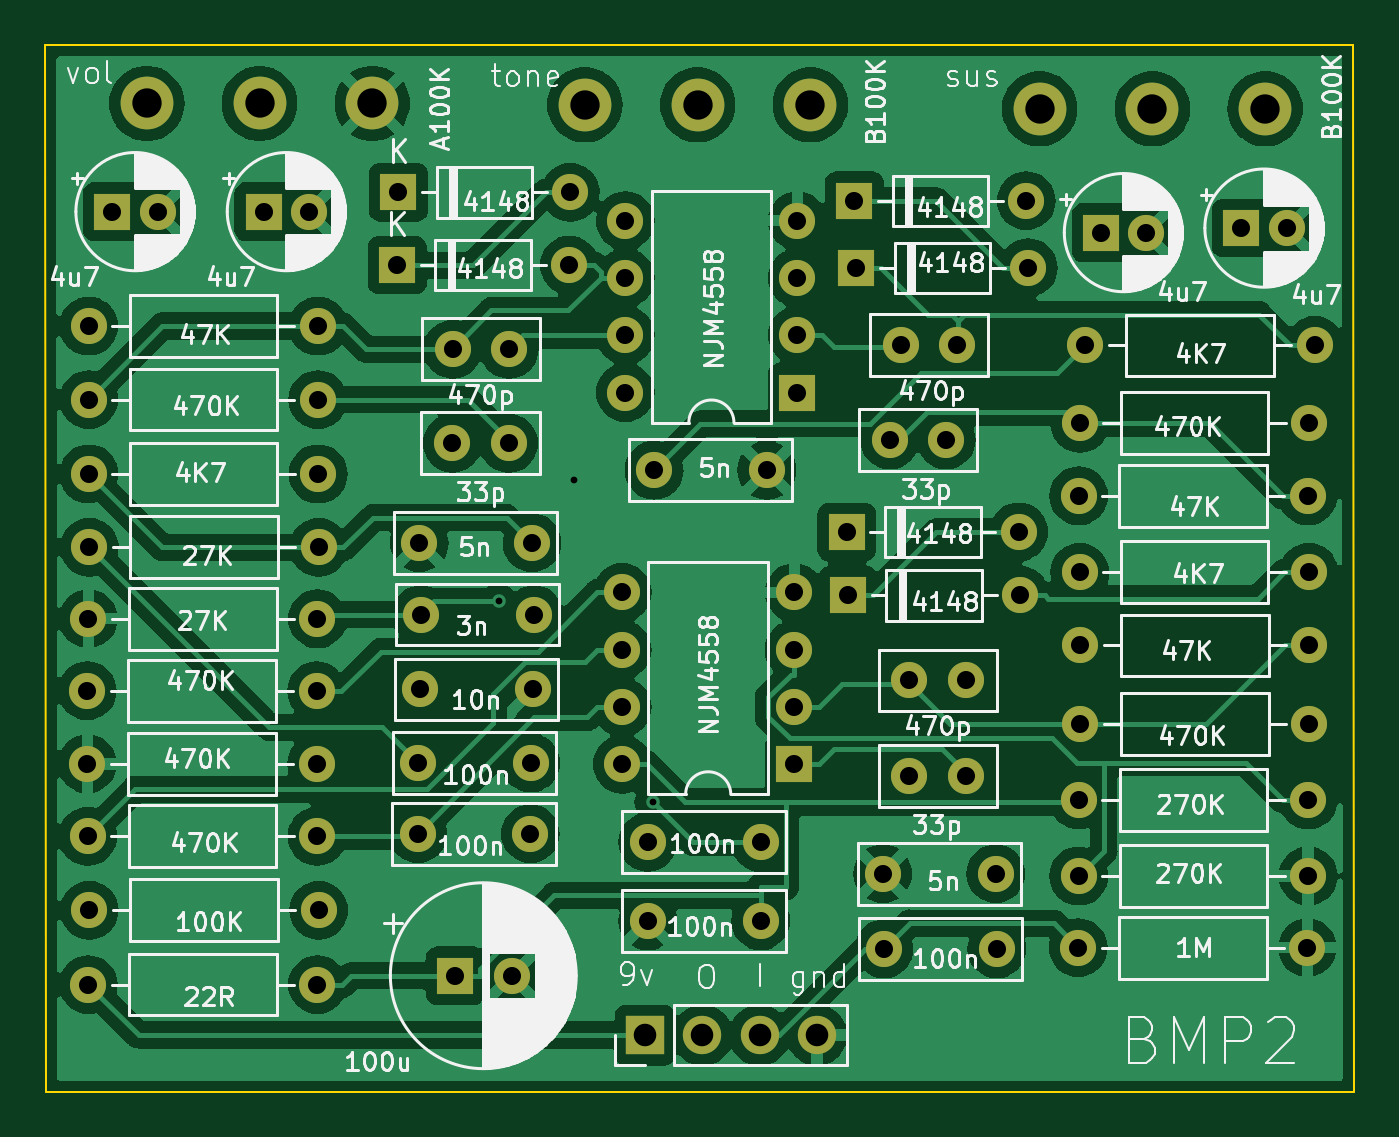
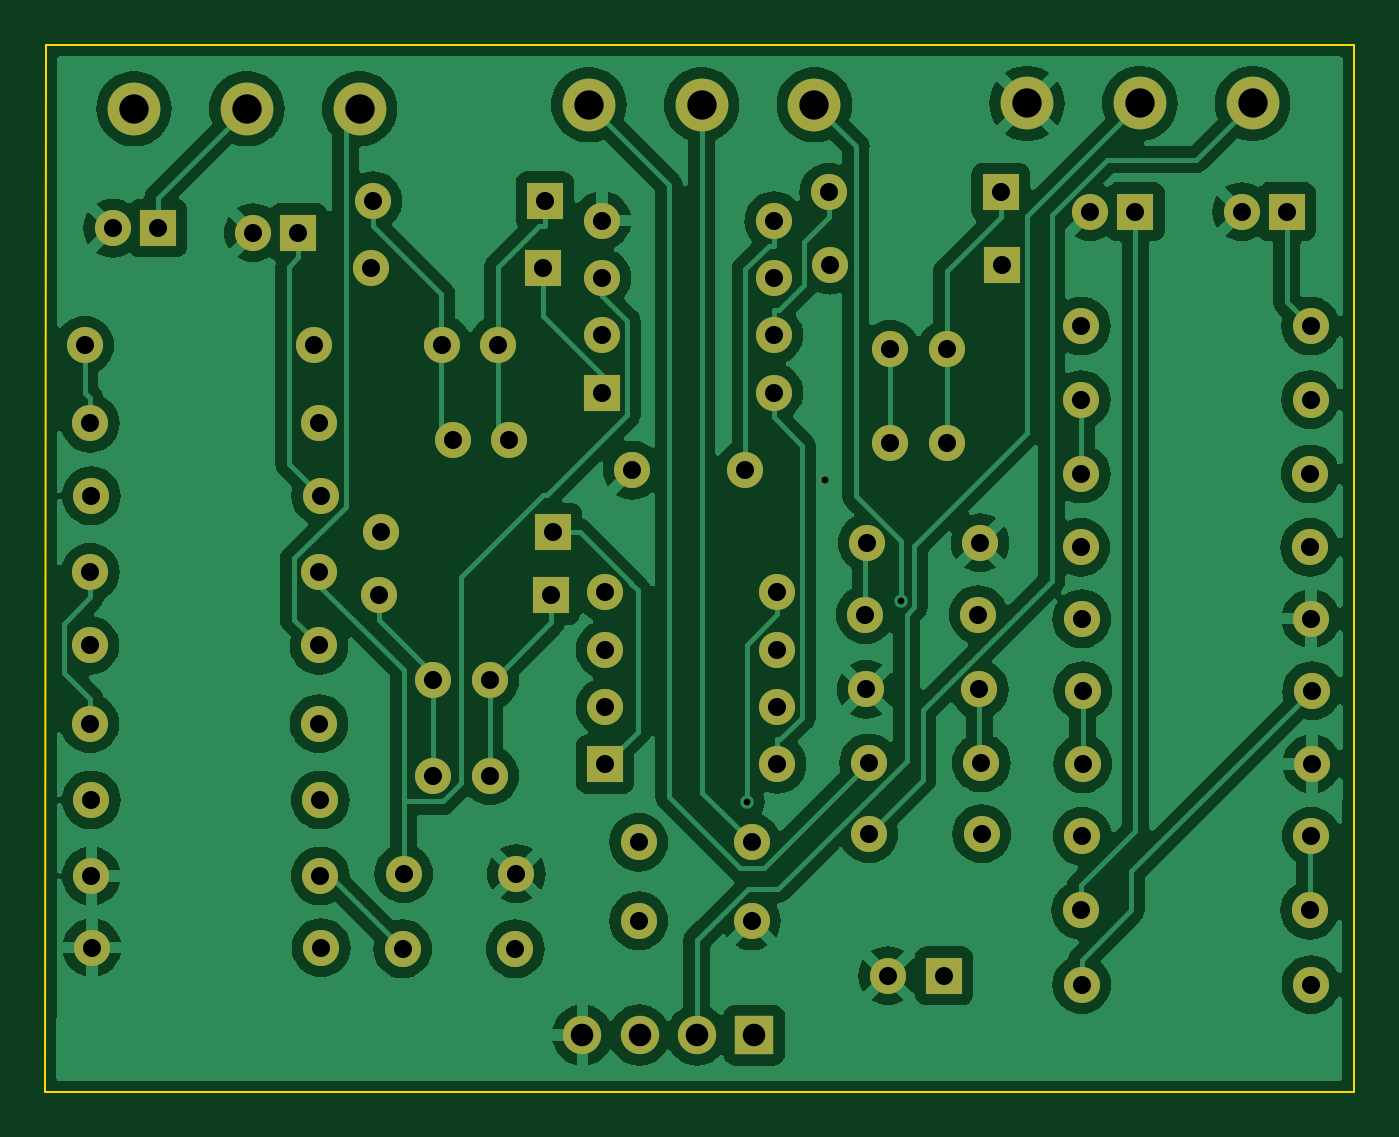
Circuit board: 11 layer files. Board 58.0 x 46.4 mm.
- bottom_copper: bmp2-B_Cu.gbr (151612 bytes)
- bottom_mask: bmp2-B_Mask.gbr (4795 bytes)
- paste: bmp2-B_Paste.gbr (475 bytes)
- bottom_silk: bmp2-B_Silkscreen.gbr (476 bytes)
- outline: bmp2-Edge_Cuts.gbr (701 bytes)
- top_copper: bmp2-F_Cu.gbr (158628 bytes)
- top_mask: bmp2-F_Mask.gbr (4795 bytes)
- paste: bmp2-F_Paste.gbr (475 bytes)
- top_silk: bmp2-F_Silkscreen.gbr (137070 bytes)
- drill: bmp2-NPTH.drl (304 bytes)
- drill: bmp2-PTH.drl (2271 bytes)

=== bottom_copper: bmp2-B_Cu.gbr (151612 bytes, source omitted) ===
=== bottom_mask: bmp2-B_Mask.gbr ===
%TF.GenerationSoftware,KiCad,Pcbnew,7.0.11+dfsg-1build4*%
%TF.CreationDate,2026-07-14T20:47:30-04:00*%
%TF.ProjectId,bmp2,626d7032-2e6b-4696-9361-645f70636258,rev?*%
%TF.SameCoordinates,Original*%
%TF.FileFunction,Soldermask,Bot*%
%TF.FilePolarity,Negative*%
%FSLAX46Y46*%
G04 Gerber Fmt 4.6, Leading zero omitted, Abs format (unit mm)*
G04 Created by KiCad (PCBNEW 7.0.11+dfsg-1build4) date 2026-07-14 20:47:30*
%MOMM*%
%LPD*%
G01*
G04 APERTURE LIST*
%ADD10C,1.600000*%
%ADD11R,1.600000X1.600000*%
%ADD12O,1.600000X1.600000*%
%ADD13C,2.340000*%
%ADD14R,1.700000X1.700000*%
%ADD15O,1.700000X1.700000*%
G04 APERTURE END LIST*
D10*
%TO.C,C21*%
X76720000Y-88820000D03*
X81720000Y-88820000D03*
%TD*%
D11*
%TO.C,D6*%
X65670000Y-56520000D03*
D12*
X73290000Y-56520000D03*
%TD*%
D11*
%TO.C,D5*%
X65620000Y-59750000D03*
D12*
X73240000Y-59750000D03*
%TD*%
D11*
%TO.C,D4*%
X85880000Y-56900000D03*
D12*
X93500000Y-56900000D03*
%TD*%
D11*
%TO.C,D3*%
X85970000Y-59870000D03*
D12*
X93590000Y-59870000D03*
%TD*%
D11*
%TO.C,D2*%
X85600000Y-74390000D03*
D12*
X93220000Y-74390000D03*
%TD*%
D11*
%TO.C,D1*%
X85540000Y-71580000D03*
D12*
X93160000Y-71580000D03*
%TD*%
D13*
%TO.C,RV3*%
X64510000Y-52580000D03*
X59510000Y-52580000D03*
X54510000Y-52580000D03*
%TD*%
%TO.C,RV2*%
X83930000Y-52640000D03*
X78930000Y-52640000D03*
X73930000Y-52640000D03*
%TD*%
D12*
%TO.C,U2*%
X75730000Y-65400000D03*
X75730000Y-62860000D03*
X75730000Y-60320000D03*
X75730000Y-57780000D03*
X83350000Y-57780000D03*
X83350000Y-60320000D03*
X83350000Y-62860000D03*
D11*
X83350000Y-65400000D03*
%TD*%
%TO.C,U1*%
X83210000Y-81880000D03*
D12*
X83210000Y-79340000D03*
X83210000Y-76800000D03*
X83210000Y-74260000D03*
X75590000Y-74260000D03*
X75590000Y-76800000D03*
X75590000Y-79340000D03*
X75590000Y-81880000D03*
%TD*%
D13*
%TO.C,RV1*%
X104090000Y-52820000D03*
X99090000Y-52820000D03*
X94090000Y-52820000D03*
%TD*%
D10*
%TO.C,R19*%
X51920000Y-91640000D03*
D12*
X62080000Y-91640000D03*
%TD*%
D10*
%TO.C,R18*%
X51970000Y-88350000D03*
D12*
X62130000Y-88350000D03*
%TD*%
D10*
%TO.C,R17*%
X51900000Y-85070000D03*
D12*
X62060000Y-85070000D03*
%TD*%
D10*
%TO.C,R16*%
X62040000Y-81860000D03*
D12*
X51880000Y-81860000D03*
%TD*%
D10*
%TO.C,R15*%
X51880000Y-78620000D03*
D12*
X62040000Y-78620000D03*
%TD*%
D10*
%TO.C,R14*%
X62080000Y-75430000D03*
D12*
X51920000Y-75430000D03*
%TD*%
D10*
%TO.C,R13*%
X51970000Y-72260000D03*
D12*
X62130000Y-72260000D03*
%TD*%
D10*
%TO.C,R12*%
X51950000Y-69010000D03*
D12*
X62110000Y-69010000D03*
%TD*%
D10*
%TO.C,R11*%
X51940000Y-65710000D03*
D12*
X62100000Y-65710000D03*
%TD*%
D10*
%TO.C,R10*%
X51940000Y-62450000D03*
D12*
X62100000Y-62450000D03*
%TD*%
D10*
%TO.C,R9*%
X96120000Y-63310000D03*
D12*
X106280000Y-63310000D03*
%TD*%
D10*
%TO.C,R8*%
X95880000Y-66760000D03*
D12*
X106040000Y-66760000D03*
%TD*%
D10*
%TO.C,R7*%
X95820000Y-69980000D03*
D12*
X105980000Y-69980000D03*
%TD*%
D10*
%TO.C,R6*%
X95870000Y-73370000D03*
D12*
X106030000Y-73370000D03*
%TD*%
D10*
%TO.C,R5*%
X95890000Y-76610000D03*
D12*
X106050000Y-76610000D03*
%TD*%
D10*
%TO.C,R4*%
X95890000Y-80080000D03*
D12*
X106050000Y-80080000D03*
%TD*%
D10*
%TO.C,R3*%
X95830000Y-83460000D03*
D12*
X105990000Y-83460000D03*
%TD*%
D10*
%TO.C,R2*%
X95830000Y-86830000D03*
D12*
X105990000Y-86830000D03*
%TD*%
D10*
%TO.C,R1*%
X95800000Y-90010000D03*
D12*
X105960000Y-90010000D03*
%TD*%
D14*
%TO.C,J1*%
X76600000Y-93880000D03*
D15*
X79140000Y-93880000D03*
X81680000Y-93880000D03*
X84220000Y-93880000D03*
%TD*%
D11*
%TO.C,C20*%
X68180000Y-91250000D03*
D10*
X70680000Y-91250000D03*
%TD*%
%TO.C,C19*%
X76720000Y-85340000D03*
X81720000Y-85340000D03*
%TD*%
D11*
%TO.C,C18*%
X59700000Y-57380000D03*
D10*
X61700000Y-57380000D03*
%TD*%
%TO.C,C17*%
X66520000Y-84960000D03*
X71520000Y-84960000D03*
%TD*%
%TO.C,C16*%
X66530000Y-81820000D03*
X71530000Y-81820000D03*
%TD*%
%TO.C,C15*%
X66630000Y-78560000D03*
X71630000Y-78560000D03*
%TD*%
%TO.C,C14*%
X66670000Y-75240000D03*
X71670000Y-75240000D03*
%TD*%
%TO.C,C13*%
X66590000Y-72060000D03*
X71590000Y-72060000D03*
%TD*%
%TO.C,C12*%
X68060000Y-67650000D03*
X70560000Y-67650000D03*
%TD*%
%TO.C,C11*%
X68070000Y-63480000D03*
X70570000Y-63480000D03*
%TD*%
D11*
%TO.C,C10*%
X52990000Y-57380000D03*
D10*
X54990000Y-57380000D03*
%TD*%
%TO.C,C9*%
X82000000Y-68840000D03*
X77000000Y-68840000D03*
%TD*%
%TO.C,C8*%
X87450000Y-67500000D03*
X89950000Y-67500000D03*
%TD*%
%TO.C,C7*%
X87940000Y-63280000D03*
X90440000Y-63280000D03*
%TD*%
D11*
%TO.C,C6*%
X96804900Y-58310000D03*
D10*
X98804900Y-58310000D03*
%TD*%
%TO.C,C5*%
X87140000Y-86730000D03*
X92140000Y-86730000D03*
%TD*%
D11*
%TO.C,C4*%
X103034900Y-58110000D03*
D10*
X105034900Y-58110000D03*
%TD*%
%TO.C,C3*%
X88320000Y-82380000D03*
X90820000Y-82380000D03*
%TD*%
%TO.C,C2*%
X88320000Y-78160000D03*
X90820000Y-78160000D03*
%TD*%
%TO.C,C1*%
X87190000Y-90060000D03*
X92190000Y-90060000D03*
%TD*%
M02*

=== paste: bmp2-B_Paste.gbr ===
%TF.GenerationSoftware,KiCad,Pcbnew,7.0.11+dfsg-1build4*%
%TF.CreationDate,2026-07-14T20:47:30-04:00*%
%TF.ProjectId,bmp2,626d7032-2e6b-4696-9361-645f70636258,rev?*%
%TF.SameCoordinates,Original*%
%TF.FileFunction,Paste,Bot*%
%TF.FilePolarity,Positive*%
%FSLAX46Y46*%
G04 Gerber Fmt 4.6, Leading zero omitted, Abs format (unit mm)*
G04 Created by KiCad (PCBNEW 7.0.11+dfsg-1build4) date 2026-07-14 20:47:30*
%MOMM*%
%LPD*%
G01*
G04 APERTURE LIST*
G04 APERTURE END LIST*
M02*

=== bottom_silk: bmp2-B_Silkscreen.gbr ===
%TF.GenerationSoftware,KiCad,Pcbnew,7.0.11+dfsg-1build4*%
%TF.CreationDate,2026-07-14T20:47:30-04:00*%
%TF.ProjectId,bmp2,626d7032-2e6b-4696-9361-645f70636258,rev?*%
%TF.SameCoordinates,Original*%
%TF.FileFunction,Legend,Bot*%
%TF.FilePolarity,Positive*%
%FSLAX46Y46*%
G04 Gerber Fmt 4.6, Leading zero omitted, Abs format (unit mm)*
G04 Created by KiCad (PCBNEW 7.0.11+dfsg-1build4) date 2026-07-14 20:47:30*
%MOMM*%
%LPD*%
G01*
G04 APERTURE LIST*
G04 APERTURE END LIST*
M02*

=== outline: bmp2-Edge_Cuts.gbr ===
%TF.GenerationSoftware,KiCad,Pcbnew,7.0.11+dfsg-1build4*%
%TF.CreationDate,2026-07-14T20:47:30-04:00*%
%TF.ProjectId,bmp2,626d7032-2e6b-4696-9361-645f70636258,rev?*%
%TF.SameCoordinates,Original*%
%TF.FileFunction,Profile,NP*%
%FSLAX46Y46*%
G04 Gerber Fmt 4.6, Leading zero omitted, Abs format (unit mm)*
G04 Created by KiCad (PCBNEW 7.0.11+dfsg-1build4) date 2026-07-14 20:47:30*
%MOMM*%
%LPD*%
G01*
G04 APERTURE LIST*
%TA.AperFunction,Profile*%
%ADD10C,0.100000*%
%TD*%
G04 APERTURE END LIST*
D10*
X50000000Y-50000000D02*
X108000000Y-50000000D01*
X108030000Y-96410000D02*
X50030000Y-96410000D01*
X108030000Y-96410000D02*
X108000000Y-50000000D01*
X50000000Y-50000000D02*
X50030000Y-96410000D01*
M02*

=== top_copper: bmp2-F_Cu.gbr (158628 bytes, source omitted) ===
=== top_mask: bmp2-F_Mask.gbr ===
%TF.GenerationSoftware,KiCad,Pcbnew,7.0.11+dfsg-1build4*%
%TF.CreationDate,2026-07-14T20:47:30-04:00*%
%TF.ProjectId,bmp2,626d7032-2e6b-4696-9361-645f70636258,rev?*%
%TF.SameCoordinates,Original*%
%TF.FileFunction,Soldermask,Top*%
%TF.FilePolarity,Negative*%
%FSLAX46Y46*%
G04 Gerber Fmt 4.6, Leading zero omitted, Abs format (unit mm)*
G04 Created by KiCad (PCBNEW 7.0.11+dfsg-1build4) date 2026-07-14 20:47:30*
%MOMM*%
%LPD*%
G01*
G04 APERTURE LIST*
%ADD10C,1.600000*%
%ADD11R,1.600000X1.600000*%
%ADD12O,1.600000X1.600000*%
%ADD13C,2.340000*%
%ADD14R,1.700000X1.700000*%
%ADD15O,1.700000X1.700000*%
G04 APERTURE END LIST*
D10*
%TO.C,C21*%
X76720000Y-88820000D03*
X81720000Y-88820000D03*
%TD*%
D11*
%TO.C,D6*%
X65670000Y-56520000D03*
D12*
X73290000Y-56520000D03*
%TD*%
D11*
%TO.C,D5*%
X65620000Y-59750000D03*
D12*
X73240000Y-59750000D03*
%TD*%
D11*
%TO.C,D4*%
X85880000Y-56900000D03*
D12*
X93500000Y-56900000D03*
%TD*%
D11*
%TO.C,D3*%
X85970000Y-59870000D03*
D12*
X93590000Y-59870000D03*
%TD*%
D11*
%TO.C,D2*%
X85600000Y-74390000D03*
D12*
X93220000Y-74390000D03*
%TD*%
D11*
%TO.C,D1*%
X85540000Y-71580000D03*
D12*
X93160000Y-71580000D03*
%TD*%
D13*
%TO.C,RV3*%
X64510000Y-52580000D03*
X59510000Y-52580000D03*
X54510000Y-52580000D03*
%TD*%
%TO.C,RV2*%
X83930000Y-52640000D03*
X78930000Y-52640000D03*
X73930000Y-52640000D03*
%TD*%
D12*
%TO.C,U2*%
X75730000Y-65400000D03*
X75730000Y-62860000D03*
X75730000Y-60320000D03*
X75730000Y-57780000D03*
X83350000Y-57780000D03*
X83350000Y-60320000D03*
X83350000Y-62860000D03*
D11*
X83350000Y-65400000D03*
%TD*%
%TO.C,U1*%
X83210000Y-81880000D03*
D12*
X83210000Y-79340000D03*
X83210000Y-76800000D03*
X83210000Y-74260000D03*
X75590000Y-74260000D03*
X75590000Y-76800000D03*
X75590000Y-79340000D03*
X75590000Y-81880000D03*
%TD*%
D13*
%TO.C,RV1*%
X104090000Y-52820000D03*
X99090000Y-52820000D03*
X94090000Y-52820000D03*
%TD*%
D10*
%TO.C,R19*%
X51920000Y-91640000D03*
D12*
X62080000Y-91640000D03*
%TD*%
D10*
%TO.C,R18*%
X51970000Y-88350000D03*
D12*
X62130000Y-88350000D03*
%TD*%
D10*
%TO.C,R17*%
X51900000Y-85070000D03*
D12*
X62060000Y-85070000D03*
%TD*%
D10*
%TO.C,R16*%
X62040000Y-81860000D03*
D12*
X51880000Y-81860000D03*
%TD*%
D10*
%TO.C,R15*%
X51880000Y-78620000D03*
D12*
X62040000Y-78620000D03*
%TD*%
D10*
%TO.C,R14*%
X62080000Y-75430000D03*
D12*
X51920000Y-75430000D03*
%TD*%
D10*
%TO.C,R13*%
X51970000Y-72260000D03*
D12*
X62130000Y-72260000D03*
%TD*%
D10*
%TO.C,R12*%
X51950000Y-69010000D03*
D12*
X62110000Y-69010000D03*
%TD*%
D10*
%TO.C,R11*%
X51940000Y-65710000D03*
D12*
X62100000Y-65710000D03*
%TD*%
D10*
%TO.C,R10*%
X51940000Y-62450000D03*
D12*
X62100000Y-62450000D03*
%TD*%
D10*
%TO.C,R9*%
X96120000Y-63310000D03*
D12*
X106280000Y-63310000D03*
%TD*%
D10*
%TO.C,R8*%
X95880000Y-66760000D03*
D12*
X106040000Y-66760000D03*
%TD*%
D10*
%TO.C,R7*%
X95820000Y-69980000D03*
D12*
X105980000Y-69980000D03*
%TD*%
D10*
%TO.C,R6*%
X95870000Y-73370000D03*
D12*
X106030000Y-73370000D03*
%TD*%
D10*
%TO.C,R5*%
X95890000Y-76610000D03*
D12*
X106050000Y-76610000D03*
%TD*%
D10*
%TO.C,R4*%
X95890000Y-80080000D03*
D12*
X106050000Y-80080000D03*
%TD*%
D10*
%TO.C,R3*%
X95830000Y-83460000D03*
D12*
X105990000Y-83460000D03*
%TD*%
D10*
%TO.C,R2*%
X95830000Y-86830000D03*
D12*
X105990000Y-86830000D03*
%TD*%
D10*
%TO.C,R1*%
X95800000Y-90010000D03*
D12*
X105960000Y-90010000D03*
%TD*%
D14*
%TO.C,J1*%
X76600000Y-93880000D03*
D15*
X79140000Y-93880000D03*
X81680000Y-93880000D03*
X84220000Y-93880000D03*
%TD*%
D11*
%TO.C,C20*%
X68180000Y-91250000D03*
D10*
X70680000Y-91250000D03*
%TD*%
%TO.C,C19*%
X76720000Y-85340000D03*
X81720000Y-85340000D03*
%TD*%
D11*
%TO.C,C18*%
X59700000Y-57380000D03*
D10*
X61700000Y-57380000D03*
%TD*%
%TO.C,C17*%
X66520000Y-84960000D03*
X71520000Y-84960000D03*
%TD*%
%TO.C,C16*%
X66530000Y-81820000D03*
X71530000Y-81820000D03*
%TD*%
%TO.C,C15*%
X66630000Y-78560000D03*
X71630000Y-78560000D03*
%TD*%
%TO.C,C14*%
X66670000Y-75240000D03*
X71670000Y-75240000D03*
%TD*%
%TO.C,C13*%
X66590000Y-72060000D03*
X71590000Y-72060000D03*
%TD*%
%TO.C,C12*%
X68060000Y-67650000D03*
X70560000Y-67650000D03*
%TD*%
%TO.C,C11*%
X68070000Y-63480000D03*
X70570000Y-63480000D03*
%TD*%
D11*
%TO.C,C10*%
X52990000Y-57380000D03*
D10*
X54990000Y-57380000D03*
%TD*%
%TO.C,C9*%
X82000000Y-68840000D03*
X77000000Y-68840000D03*
%TD*%
%TO.C,C8*%
X87450000Y-67500000D03*
X89950000Y-67500000D03*
%TD*%
%TO.C,C7*%
X87940000Y-63280000D03*
X90440000Y-63280000D03*
%TD*%
D11*
%TO.C,C6*%
X96804900Y-58310000D03*
D10*
X98804900Y-58310000D03*
%TD*%
%TO.C,C5*%
X87140000Y-86730000D03*
X92140000Y-86730000D03*
%TD*%
D11*
%TO.C,C4*%
X103034900Y-58110000D03*
D10*
X105034900Y-58110000D03*
%TD*%
%TO.C,C3*%
X88320000Y-82380000D03*
X90820000Y-82380000D03*
%TD*%
%TO.C,C2*%
X88320000Y-78160000D03*
X90820000Y-78160000D03*
%TD*%
%TO.C,C1*%
X87190000Y-90060000D03*
X92190000Y-90060000D03*
%TD*%
M02*

=== paste: bmp2-F_Paste.gbr ===
%TF.GenerationSoftware,KiCad,Pcbnew,7.0.11+dfsg-1build4*%
%TF.CreationDate,2026-07-14T20:47:30-04:00*%
%TF.ProjectId,bmp2,626d7032-2e6b-4696-9361-645f70636258,rev?*%
%TF.SameCoordinates,Original*%
%TF.FileFunction,Paste,Top*%
%TF.FilePolarity,Positive*%
%FSLAX46Y46*%
G04 Gerber Fmt 4.6, Leading zero omitted, Abs format (unit mm)*
G04 Created by KiCad (PCBNEW 7.0.11+dfsg-1build4) date 2026-07-14 20:47:30*
%MOMM*%
%LPD*%
G01*
G04 APERTURE LIST*
G04 APERTURE END LIST*
M02*

=== top_silk: bmp2-F_Silkscreen.gbr (137070 bytes, source omitted) ===
=== drill: bmp2-NPTH.drl ===
M48
; DRILL file {KiCad 7.0.11+dfsg-1build4} date Tue 14 Jul 2026 08:47:33 PM EDT
; FORMAT={-:-/ absolute / metric / decimal}
; #@! TF.CreationDate,2026-07-14T20:47:33-04:00
; #@! TF.GenerationSoftware,Kicad,Pcbnew,7.0.11+dfsg-1build4
; #@! TF.FileFunction,NonPlated,1,2,NPTH
FMAT,2
METRIC
%
G90
G05
M30

=== drill: bmp2-PTH.drl ===
M48
; DRILL file {KiCad 7.0.11+dfsg-1build4} date Tue 14 Jul 2026 08:47:33 PM EDT
; FORMAT={-:-/ absolute / metric / decimal}
; #@! TF.CreationDate,2026-07-14T20:47:33-04:00
; #@! TF.GenerationSoftware,Kicad,Pcbnew,7.0.11+dfsg-1build4
; #@! TF.FileFunction,Plated,1,2,PTH
FMAT,2
METRIC
; #@! TA.AperFunction,Plated,PTH,ViaDrill
T1C0.300
; #@! TA.AperFunction,Plated,PTH,ComponentDrill
T2C0.800
; #@! TA.AperFunction,Plated,PTH,ComponentDrill
T3C1.000
; #@! TA.AperFunction,Plated,PTH,ComponentDrill
T4C1.300
%
G90
G05
T1
X70.112Y-74.661
X73.44Y-69.28
X76.935Y-83.545
T2
X51.88Y-78.62
X51.88Y-81.86
X51.9Y-85.07
X51.92Y-75.43
X51.92Y-91.64
X51.94Y-62.45
X51.94Y-65.71
X51.95Y-69.01
X51.97Y-72.26
X51.97Y-88.35
X52.99Y-57.38
X54.99Y-57.38
X59.7Y-57.38
X61.7Y-57.38
X62.04Y-78.62
X62.04Y-81.86
X62.06Y-85.07
X62.08Y-75.43
X62.08Y-91.64
X62.1Y-62.45
X62.1Y-65.71
X62.11Y-69.01
X62.13Y-72.26
X62.13Y-88.35
X65.62Y-59.75
X65.67Y-56.52
X66.52Y-84.96
X66.53Y-81.82
X66.59Y-72.06
X66.63Y-78.56
X66.67Y-75.24
X68.06Y-67.65
X68.07Y-63.48
X68.18Y-91.25
X70.56Y-67.65
X70.57Y-63.48
X70.68Y-91.25
X71.52Y-84.96
X71.53Y-81.82
X71.59Y-72.06
X71.63Y-78.56
X71.67Y-75.24
X73.24Y-59.75
X73.29Y-56.52
X75.59Y-74.26
X75.59Y-76.8
X75.59Y-79.34
X75.59Y-81.88
X75.73Y-57.78
X75.73Y-60.32
X75.73Y-62.86
X75.73Y-65.4
X76.72Y-85.34
X76.72Y-88.82
X77.0Y-68.84
X81.72Y-85.34
X81.72Y-88.82
X82.0Y-68.84
X83.21Y-74.26
X83.21Y-76.8
X83.21Y-79.34
X83.21Y-81.88
X83.35Y-57.78
X83.35Y-60.32
X83.35Y-62.86
X83.35Y-65.4
X85.54Y-71.58
X85.6Y-74.39
X85.88Y-56.9
X85.97Y-59.87
X87.14Y-86.73
X87.19Y-90.06
X87.45Y-67.5
X87.94Y-63.28
X88.32Y-78.16
X88.32Y-82.38
X89.95Y-67.5
X90.44Y-63.28
X90.82Y-78.16
X90.82Y-82.38
X92.14Y-86.73
X92.19Y-90.06
X93.16Y-71.58
X93.22Y-74.39
X93.5Y-56.9
X93.59Y-59.87
X95.8Y-90.01
X95.82Y-69.98
X95.83Y-83.46
X95.83Y-86.83
X95.87Y-73.37
X95.88Y-66.76
X95.89Y-76.61
X95.89Y-80.08
X96.12Y-63.31
X96.805Y-58.31
X98.805Y-58.31
X103.035Y-58.11
X105.035Y-58.11
X105.96Y-90.01
X105.98Y-69.98
X105.99Y-83.46
X105.99Y-86.83
X106.03Y-73.37
X106.04Y-66.76
X106.05Y-76.61
X106.05Y-80.08
X106.28Y-63.31
T3
X76.6Y-93.88
X79.14Y-93.88
X81.68Y-93.88
X84.22Y-93.88
T4
X54.51Y-52.58
X59.51Y-52.58
X64.51Y-52.58
X73.93Y-52.64
X78.93Y-52.64
X83.93Y-52.64
X94.09Y-52.82
X99.09Y-52.82
X104.09Y-52.82
M30
